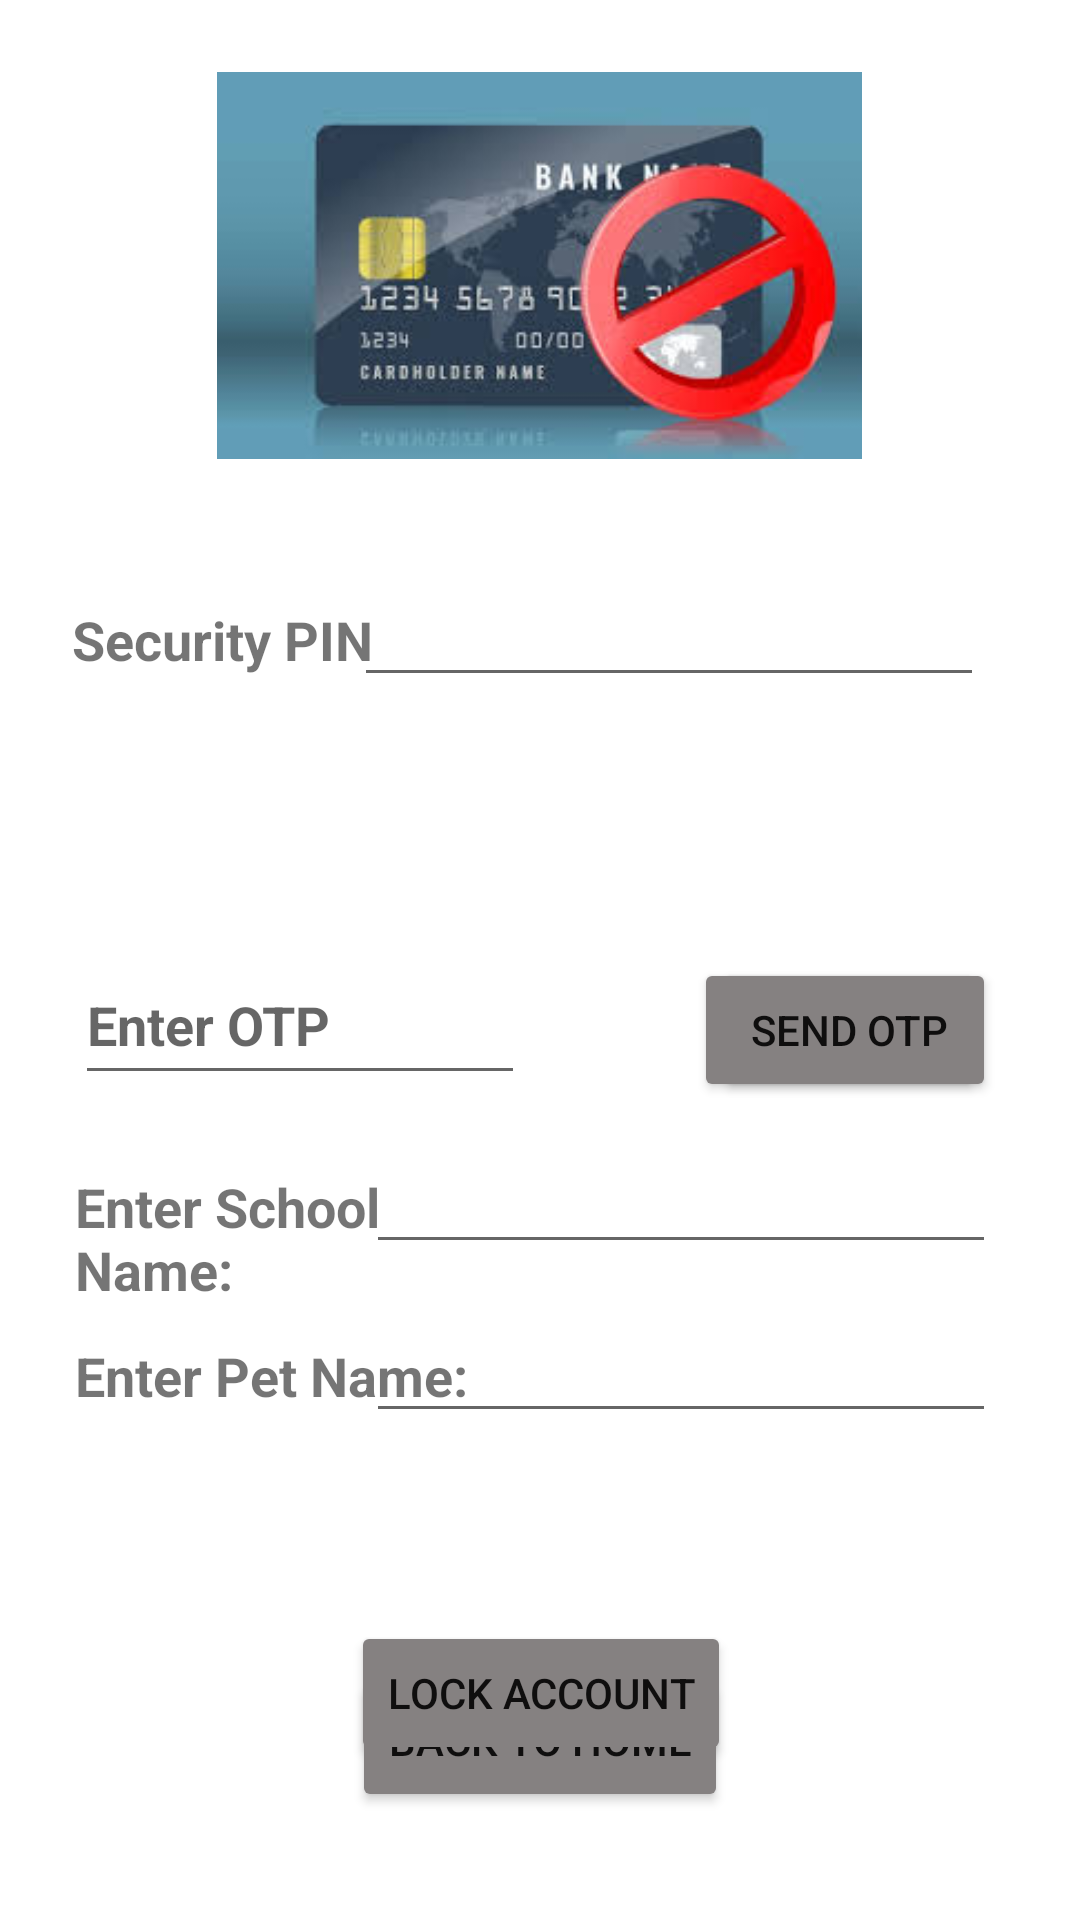

This screen was rendered from an Android layout file. Write that file and the resources it references.
<!-- AndroidManifest.xml: application theme Base.Theme.ATMSystem -->
<!-- res/layout/lock_account_layout.xml -->
<?xml version="1.0" encoding="utf-8"?>
<androidx.constraintlayout.widget.ConstraintLayout xmlns:android="http://schemas.android.com/apk/res/android"
    xmlns:app="http://schemas.android.com/apk/res-auto"
    xmlns:tools="http://schemas.android.com/tools"
    android:layout_width="match_parent"
    android:layout_height="match_parent"
    android:background="?attr/colorOnBackground"
    android:backgroundTint="#00000000">

    <ImageView
        android:id="@+id/lock_page_image"
        android:layout_width="218dp"
        android:layout_height="129dp"
        android:layout_marginTop="24dp"
        android:backgroundTint="#00000000"
        app:layout_constraintEnd_toEndOf="parent"
        app:layout_constraintHorizontal_bias="0.497"
        app:layout_constraintStart_toStartOf="parent"
        app:layout_constraintTop_toTopOf="parent"
        app:srcCompat="@drawable/lock_page_image" />

    <TextView
        android:id="@+id/security_pin"
        android:layout_width="150dp"
        android:layout_height="50dp"
        android:layout_marginStart="24dp"
        android:layout_marginTop="48dp"
        android:text="Security PIN"
        android:textSize="18sp"
        android:textStyle="bold"
        app:layout_constraintStart_toStartOf="parent"
        app:layout_constraintTop_toBottomOf="@+id/lock_page_image" />

    <EditText
        android:id="@+id/enter_security"
        android:layout_width="wrap_content"
        android:layout_height="wrap_content"
        android:layout_marginEnd="32dp"
        android:ems="10"
        android:inputType="numberPassword"
        app:layout_constraintBaseline_toBaselineOf="@+id/security_pin"
        app:layout_constraintEnd_toEndOf="parent" />

    <TextView
        android:id="@+id/otp_response"
        android:layout_width="0dp"
        android:layout_height="50dp"
        android:layout_marginTop="4dp"
        android:textAlignment="center"
        android:textSize="20sp"
        android:textStyle="bold"
        app:layout_constraintEnd_toEndOf="parent"
        app:layout_constraintStart_toStartOf="parent"
        app:layout_constraintTop_toBottomOf="@+id/security_pin" />

    <EditText
        android:id="@+id/enter_otp"
        android:layout_width="150dp"
        android:layout_height="50dp"
        android:layout_marginStart="25dp"
        android:layout_marginTop="10dp"
        android:ems="10"
        android:hint="Enter OTP"
        android:inputType="number"
        android:textStyle="bold"
        app:layout_constraintStart_toStartOf="parent"
        app:layout_constraintTop_toBottomOf="@+id/otp_response" />

    <Button
        android:id="@+id/verify_otp_button_lock_page"
        android:layout_width="wrap_content"
        android:layout_height="wrap_content"
        android:layout_marginEnd="28dp"
        android:text="Verify OTP"
        android:textColor="#0F0E0E"
        android:backgroundTint="#858181"
        app:layout_constraintBaseline_toBaselineOf="@+id/enter_otp"
        app:layout_constraintEnd_toEndOf="parent" />

    <TextView
        android:id="@+id/school_name_lock_page"
        android:layout_width="150dp"
        android:layout_height="wrap_content"
        android:layout_marginStart="25dp"
        android:layout_marginTop="25dp"
        android:text="Enter School Name: "
        android:textSize="18sp"
        android:textStyle="bold"
        app:layout_constraintStart_toStartOf="parent"
        app:layout_constraintTop_toBottomOf="@+id/enter_otp" />

    <EditText
        android:id="@+id/enter_school_name_lock_page"
        android:layout_width="wrap_content"
        android:layout_height="wrap_content"
        android:layout_marginEnd="28dp"
        android:ems="10"
        android:inputType="text"
        app:layout_constraintBaseline_toBaselineOf="@+id/school_name_lock_page"
        app:layout_constraintEnd_toEndOf="parent" />

    <TextView
        android:id="@+id/pet_name_lock_page"
        android:layout_width="150dp"
        android:layout_height="50dp"
        android:layout_marginStart="25dp"
        android:layout_marginTop="25dp"
        android:text="Enter Pet Name: "
        android:textSize="18sp"
        android:textStyle="bold"
        app:layout_constraintStart_toStartOf="parent"
        app:layout_constraintTop_toBottomOf="@+id/enter_school_name_lock_page" />

    <EditText
        android:id="@+id/enter_pet_name_lock_page"
        android:layout_width="wrap_content"
        android:layout_height="wrap_content"
        android:layout_marginEnd="28dp"
        android:ems="10"
        android:inputType="text"
        app:layout_constraintBaseline_toBaselineOf="@+id/pet_name_lock_page"
        app:layout_constraintEnd_toEndOf="parent" />


    <TextView
        android:id="@+id/lock_page_response"
        android:layout_width="0dp"
        android:layout_height="wrap_content"
        android:layout_marginStart="5dp"
        android:layout_marginTop="16dp"
        android:layout_marginEnd="5dp"
        android:ems="10"
        android:textAlignment="center"
        android:textSize="18sp"
        android:textStyle="bold"
        app:layout_constraintEnd_toEndOf="parent"
        app:layout_constraintStart_toStartOf="parent"
        app:layout_constraintTop_toBottomOf="@+id/pet_name_lock_page" />

    <Button
        android:id="@+id/return_home_button"
        android:layout_width="wrap_content"
        android:layout_height="wrap_content"
        android:layout_marginBottom="36dp"
        android:text="@string/back_to_home"
        android:textColor="#0F0E0E"
        android:backgroundTint="#858181"
        app:layout_constraintBottom_toBottomOf="parent"
        app:layout_constraintEnd_toEndOf="parent"
        app:layout_constraintStart_toStartOf="parent" />

    <Button
        android:id="@+id/lock_page_button"
        android:layout_width="wrap_content"
        android:layout_height="wrap_content"
        android:layout_marginTop="44dp"
        android:text="Lock Account"
        android:textColor="#0F0E0E"
        android:backgroundTint="#858181"
        app:layout_constraintEnd_toEndOf="parent"
        app:layout_constraintHorizontal_bias="0.501"
        app:layout_constraintStart_toStartOf="parent"
        app:layout_constraintTop_toBottomOf="@+id/pet_name_lock_page" />

    <Button
        android:id="@+id/send_otp_button"
        android:layout_width="wrap_content"
        android:layout_height="wrap_content"
        android:layout_marginEnd="32dp"
        android:text="Send OTP"
        android:textColor="#0F0E0E"
        android:backgroundTint="#858181"
        app:layout_constraintBaseline_toBaselineOf="@+id/enter_otp"
        app:layout_constraintEnd_toEndOf="parent" />

</androidx.constraintlayout.widget.ConstraintLayout>
<!-- resources referenced by this layout -->
<resources>
  <!-- drawable lock_page_image: png bitmap (drawable, 61910 bytes) -->
  <string name="back_to_home">Back to Home</string>
  <style name="Base.Theme.ATMSystem" parent="Theme.MaterialComponents.DayNight.NoActionBar">
          
          <item name="colorPrimary">@color/primary_color</item>
          <item name="colorPrimaryVariant">@color/primary_variant_color</item>
          <item name="colorOnPrimary">@color/white</item>
      </style>
  <color name="primary_color">#6200EE</color>
  <color name="primary_variant_color">#3700B3</color>
  <color name="white">#FFFFFF</color>
</resources>
